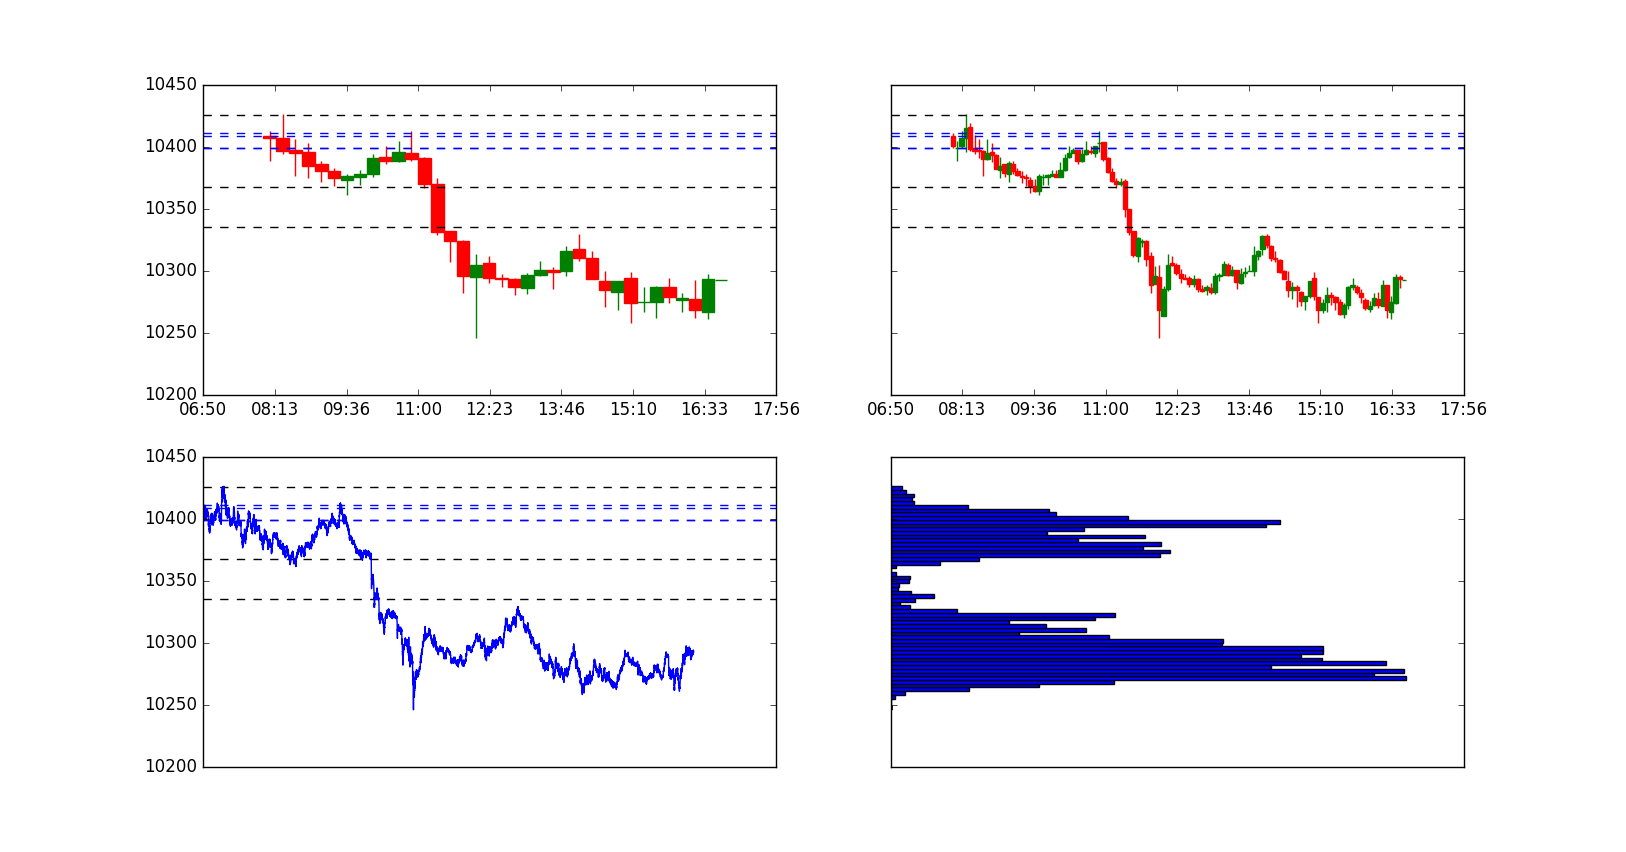

The file beside this chart, header and first rows:
time, ask, bid
1474009199999, 10409, 10405
1474009200000, 10409, 10405
1474009201000, 10407, 10403
1474009202000, 10405, 10402
1474009203000, 10404, 10401
1474009204000, 10403, 10402
1474009205000, 10406, 10406
1474009206000, 10407, 10406
1474009207000, 10408, 10407
1474009208000, 10405, 10405
1474009209000, 10405, 10405
1474009210000, 10407, 10403
1474009211000, 10403, 10402
1474009212000, 10401, 10401
1474009213000, 10405, 10404
1474009214000, 10404, 10404
1474009215000, 10404, 10403
1474009216000, 10404, 10403
1474009217000, 10402, 10401
1474009218000, 10399, 10399
1474009220000, 10401, 10400
1474009221000, 10402, 10401
1474009223000, 10402, 10402
1474009224000, 10403, 10402
1474009225000, 10401, 10400
1474009226000, 10402, 10401
1474009227000, 10402, 10402
1474009228000, 10403, 10402
1474009229000, 10403, 10402
1474009230000, 10407, 10406
1474009232000, 10407, 10404
1474009233000, 10407, 10406
1474009234000, 10405, 10405
1474009235000, 10407, 10404
1474009236000, 10409, 10406
1474009237000, 10407, 10407
1474009238000, 10407, 10406
1474009239000, 10407, 10406
1474009241000, 10407, 10406
1474009242000, 10407, 10406
1474009243000, 10408, 10407
1474009244000, 10407, 10406
1474009246000, 10406, 10405
1474009247000, 10406, 10405
1474009248000, 10405, 10405
1474009249000, 10404, 10404
1474009250000, 10401, 10400
1474009251000, 10401, 10400
1474009252000, 10406, 10405
1474009253000, 10406, 10406
1474009254000, 10407, 10407
1474009256000, 10408, 10408
1474009257000, 10408, 10407
1474009258000, 10408, 10407
1474009259000, 10408, 10407
1474009260000, 10407, 10406
1474009261000, 10407, 10406
1474009262000, 10407, 10407
1474009263000, 10410, 10409
1474009264000, 10409, 10409
... 21,334 more rows
